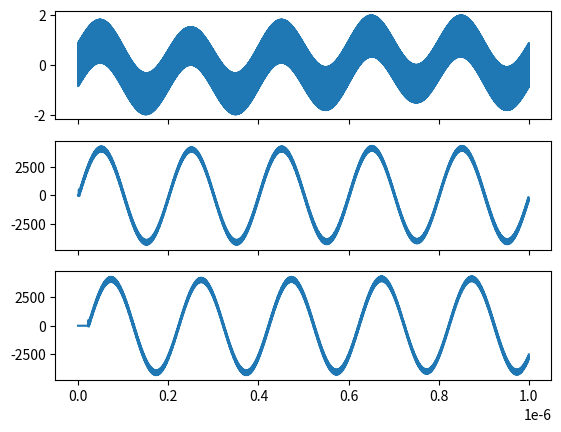

Reproduce this figure in Python.
import numpy as np
import matplotlib.pyplot as plt
from scipy.signal import lfilter

class HalfBandFIR:
    def __init__(self, center_tap, nonzero_first_half):
        N = len(nonzero_first_half)
        self.N_TAPS = 4*N-1
        self.TAPS = np.zeros(self.N_TAPS, dtype=np.int64)
        self.TAPS[:2*N-1:2] = nonzero_first_half
        self.TAPS[2*N-1] = center_tap
        self.TAPS[2*N::2] = nonzero_first_half[::-1]

class FIR0(HalfBandFIR):
    def __init__(self):
        super().__init__(2048, [-6, 54, -254, 1230])
class FIR1(HalfBandFIR):
    def __init__(self):
        super().__init__(16384, [-12, 84, -337, 1008, -2693, 10142])
class FIR2(HalfBandFIR):
    def __init__(self):
        super().__init__(65536, [5, -17, 44, -96, 187, -335, 565, -906, 1401, -2112, 3145, -4723, 7415, -13331, 41526])

class DSP48E2_MAC:
    # configured with all registers, WE_B disabled (fixed filter weight)
    # A[0] > A[-1] > A[-2] + > (A[-3] + D[-2]) * > B*(A[-4] + D[-3]) + > C[-2] + B*(A[-5] + D[-4])
    #      |  D[0] > D[-1] / |               B / |      C[0] - C[-1] / |
    #      |       |         |                   |                     |
    #     A1     A2/D       AD                   M                     P
    #
    # total latency from A input to P output: 5 cycles
    # A has 3 more regs than C and 1 more reg than D in its path
    # this can be advantageous for implementing the required delay for the filter when
    #  N_TAPS > N_SAMP_IN
    def __init__(self, weight):
        # initialize regs
        self.B = weight
        self.A1 = 0
        self.A2 = 0
        self.D = 0
        self.AD = 0
        self.C = 0
        self.M = 0
        self.P = 0

    def step(self, A, D, C):
        self.P = self.M + self.C
        self.C = C
        self.M = self.AD * self.B
        self.AD = self.D + self.A2
        self.A2 = self.A1
        self.A1 = A
        self.D = D

class Shiftreg:
    def __init__(self, N_stages):
        self.BYPASS = N_stages < 1
        self.state = [0]*N_stages
        self.Q = 0

    def step(self, D):
        self.state = [D] + self.state[:-1]
        if not(self.BYPASS):
            self.Q = self.state[-1]

class HW_HalfBandFIR:
    def __init__(self, N_samp_in, FIR):
        self.N_SAMP_IN = N_samp_in
        self.N_SAMP_OUT = N_samp_in // 2
        self.N_TAPS = FIR.N_TAPS
        self.FILTER_DEPTH = (self.N_TAPS+1)//4 # works for halfband FIR filters due to coefficient symmetry
        self.DSP48s = []
        self.Y = np.zeros(self.N_SAMP_OUT)
        self.CENTER_TAP = FIR.TAPS[(self.N_TAPS+1)//2-1]
        for i in range(self.N_SAMP_OUT):
            self.DSP48s.append([])
            for j in range(self.FILTER_DEPTH):
                self.DSP48s[i].append(DSP48E2_MAC(FIR.TAPS[2*j]))
        # make appropriate shift registers and calculate needed delay per input
        self.SHIFTREGS_ODD = [None for i in range(self.N_SAMP_OUT)]
        self.SHIFTREGS_EVEN = [[] for i in range(self.N_SAMP_OUT)]
        even_input_delays = np.zeros((self.N_SAMP_OUT, self.FILTER_DEPTH, 2), dtype=int)
        odd_input_delays = np.zeros(self.N_SAMP_OUT, dtype=int)
        max_delay = (self.N_TAPS - 2) // self.N_SAMP_IN
        for i in reversed(range(self.N_SAMP_OUT)):
            # process each output, in reverse order
            odd_input_delays[i] =  -(((-self.N_TAPS)//2 + 1 + 2 * i) // self.N_SAMP_IN) + 2 # extra two stages to match C input with D input of DSP48
            stage_delay = 0
            self.SHIFTREGS_ODD[i] = Shiftreg(odd_input_delays[i])
            self.SHIFTREGS_EVEN[i] = [None for j in range(2*self.FILTER_DEPTH)]
            for j in reversed(range(self.FILTER_DEPTH)):
                even_input_delays[i,j,0] = -((2 * (i - j)) // self.N_SAMP_IN) + stage_delay
                even_input_delays[i,j,1] = -((2 * (i + j + 1) - self.N_TAPS - 1) // self.N_SAMP_IN) + stage_delay - 1 # need one less delay stage to match A input with D input of DSP48
                self.SHIFTREGS_EVEN[i][2*j] = Shiftreg(even_input_delays[i,j,0]) # D input
                self.SHIFTREGS_EVEN[i][2*j+1] = Shiftreg(even_input_delays[i,j,1]) # A input
                # account for delay from cascading multiple DSP48s:
                # note that this can be reduced by using a tree structure (which trades off using more DSP48s for fewer shift register stages)
                stage_delay += 2
                print(f'(i,j) = {i,j}, (x1,x2) = {((2 * (i - j)) % self.N_SAMP_IN, (2 * (i + j + 1) - self.N_TAPS - 1) % self.N_SAMP_IN)}')
        print(even_input_delays)
        print(odd_input_delays)

    def step(self, x_in):
        for i in range(self.N_SAMP_OUT):
            self.Y[i] = self.DSP48s[i][0].P
            for j in range(self.FILTER_DEPTH):
                # DSP48.step(A, D, C)
                x1 = x_in[(2 * (i - j)) % self.N_SAMP_IN]
                x2 = x_in[(2 * (i + j + 1) - self.N_TAPS - 1) % self.N_SAMP_IN]
                D = x1 if self.SHIFTREGS_EVEN[i][2*j].BYPASS else self.SHIFTREGS_EVEN[i][2*j].Q
                A = x2 if self.SHIFTREGS_EVEN[i][2*j+1].BYPASS else self.SHIFTREGS_EVEN[i][2*j+1].Q
                C = self.DSP48s[i][j+1].P if j < self.FILTER_DEPTH - 1 else self.SHIFTREGS_ODD[i].Q
                self.DSP48s[i][j].step(A, D, C)
                self.SHIFTREGS_EVEN[i][2*j].step(x1)
                self.SHIFTREGS_EVEN[i][2*j+1].step(x2)
            self.SHIFTREGS_ODD[i].step(self.CENTER_TAP*x_in[((-self.N_TAPS)//2 + 1 + 2 * i) % self.N_SAMP_IN])

if __name__ == '__main__':
    # generate signal at 4 GS/s
    fs_in = 4.096e9
    T_in = 1e-6
    N_in = int(fs_in*T_in)
    t_in = np.linspace(0,T_in,N_in) # s
    #x = np.sin(2*np.pi*5e6*t_in) #+ 0.2*np.random.randn(N_in) + np.sin(2*np.pi*fs_in/3*t_in)
    #x = np.sin(2*np.pi*fs_in/3*t_in)
    #x = 0.2*np.random.randn(N_in)
    x = np.sin(2*np.pi*5e6*t_in) + np.sin(2*np.pi*fs_in/3*t_in)

    N_SAMP_ADC = 8 # samples per cycle from ADC

    # initialize FIR taps
    fir0 = FIR0()
    fir1 = FIR1()
    fir2 = FIR2()

    print(fir0.N_TAPS)

    hw_sim_fir0 = HW_HalfBandFIR(N_SAMP_ADC, FIR0())
    #hw_sim_fir1 = HW_HalfBandFIR(N_SAMP_ADC, FIR1())
    #hw_sim_fir2 = HW_HalfBandFIR(N_SAMP_ADC, FIR2())

    fir0_hw = np.zeros(N_in//2)
    #fir1_hw = np.zeros(N_in//2)
    #fir2_hw = np.zeros(N_in//2)

    for i in range(N_in//N_SAMP_ADC):
        fir0_hw[(N_SAMP_ADC//2)*i:(N_SAMP_ADC//2)*(i+1)] = hw_sim_fir0.Y
        hw_sim_fir0.step(x[N_SAMP_ADC*i:N_SAMP_ADC*(i+1)])
        #fir1_hw[(N_SAMP_ADC//2)*i:(N_SAMP_ADC//2)*(i+1)] = hw_sim_fir1.Y
        #hw_sim_fir1.step(x[N_SAMP_ADC*i:N_SAMP_ADC*(i+1)])
        #fir2_hw[(N_SAMP_ADC//2)*i:(N_SAMP_ADC//2)*(i+1)] = hw_sim_fir2.Y
        #hw_sim_fir2.step(x[N_SAMP_ADC*i:N_SAMP_ADC*(i+1)])

    #exit()

    # apply filter in software to signal
    fir0_sw = lfilter(fir0.TAPS, 1.0, x)[::2]
    fir1_sw = lfilter(fir1.TAPS, 1.0, x)[::2]
    fir2_sw = lfilter(fir2.TAPS, 1.0, x)[::2]
    fir0_sw_poly = lfilter(fir0.TAPS[0::2], 1.0, x[0::2]) + lfilter(fir0.TAPS[1::2] + [0], 1.0, np.concatenate(([0], x[1:-2:2])))
    fir1_sw_poly = lfilter(fir1.TAPS[0::2], 1.0, x[0::2]) + lfilter(fir1.TAPS[1::2] + [0], 1.0, np.concatenate(([0], x[1:-2:2])))
    fir2_sw_poly = lfilter(fir2.TAPS[0::2], 1.0, x[0::2]) + lfilter(fir2.TAPS[1::2] + [0], 1.0, np.concatenate(([0], x[1:-2:2])))

    # simulate hardware for filter

    # plot results
    fig, ax = plt.subplots(3,1,sharex=True)
    #fig, ax = plt.subplots(4,4)
    ax[0].plot(t_in, x, label='input')
    ax[1].plot(t_in[::2], fir0_sw_poly, label='fir0 software (polyphase) impl')
    ax[2].plot(t_in[::2], fir0_hw, label='fir0 hardware impl')
    #ax[0,3].plot(t_in[::2], fir0_sw - fir0_sw_poly, label='error')

    #ax[1,0].plot(t_in[::2], fir0_sw, label='fir0 software impl')
    #ax[1,1].plot(t_in[::2], fir0_sw_poly, label='fir0 software (polyphase) impl')
    #ax[1,2].plot(t_in[::2], fir0_hw, label='fir0 hardware impl')
    #ax[1,3].plot(t_in[::2], fir0_sw - fir0_sw_poly, label='error')

    #ax[2,0].plot(t_in[::2], fir1_sw, label='fir1 software impl')
    #ax[2,1].plot(t_in[::2], fir1_sw_poly, label='fir1 software (polyphase) impl')
    #ax[2,2].plot(t_in[::2], fir1_hw, label='fir1 hardware impl')
    #ax[2,3].plot(t_in[::2], fir1_sw - fir1_sw_poly, label='error')

    #ax[3,0].plot(t_in[::2], fir2_sw, label='fir2 software impl')
    #ax[3,1].plot(t_in[::2], fir2_sw_poly, label='fir2 software (polyphase) impl')
    #ax[3,2].plot(t_in[::2], fir2_hw, label='fir2 hardware impl')
    #ax[3,3].plot(t_in[::2], fir2_sw - fir2_sw_poly, label='error')

    plt.show()
